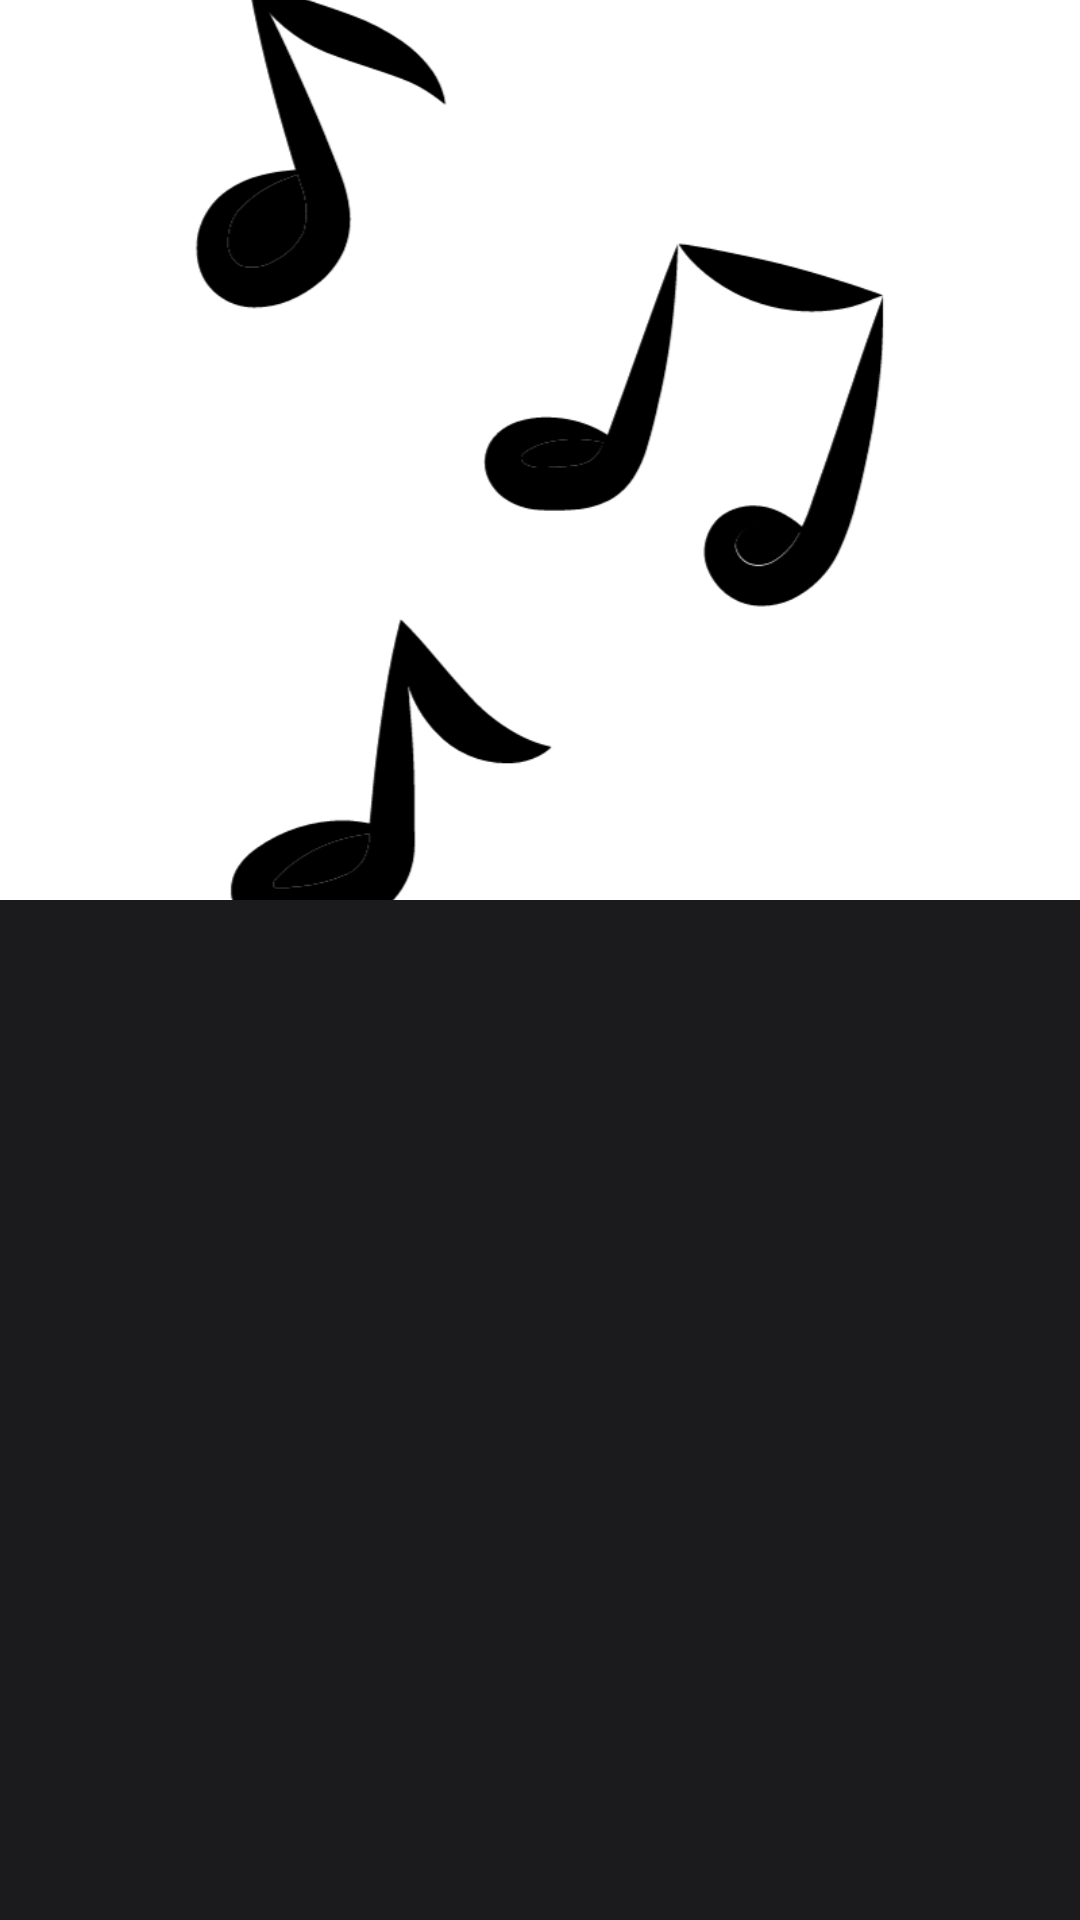

Write the Android layout XML for this screen, with the resource values it uses.
<!-- AndroidManifest.xml: application theme Theme.AAMusicPlayer -->
<!-- res/layout/activity_album_details.xml -->
<?xml version="1.0" encoding="utf-8"?>
<RelativeLayout xmlns:android="http://schemas.android.com/apk/res/android"
    xmlns:app="http://schemas.android.com/apk/res-auto"
    xmlns:tools="http://schemas.android.com/tools"
    android:layout_width="match_parent"
    android:layout_height="match_parent"
    android:background="@color/colorPrimary"
    tools:context=".AlbumDetails">

    <ImageView
        android:layout_width="match_parent"
        android:layout_height="300dp"
        android:id="@+id/albumPhoto"
        android:src="@drawable/bg"
        android:scaleType="centerCrop"/>

    <ImageView
        android:layout_width="match_parent"
        android:layout_height="300dp"
        android:id="@+id/gradient"
        android:src="@drawable/gradient_bg"/>

    <androidx.recyclerview.widget.RecyclerView
        android:layout_width="match_parent"
        android:layout_height="match_parent"
        android:id="@+id/recyclerView"
        android:layout_below="@+id/albumPhoto"/>

</RelativeLayout>
<!-- resources referenced by this layout -->
<resources>
  <color name="colorPrimary">#1B1A1C</color>
  <!-- drawable bg: png bitmap (drawable, 32602 bytes) -->
  <style name="Theme.AAMusicPlayer" parent="Base.Theme.AAMusicPlayer" />
  <style name="Base.Theme.AAMusicPlayer" parent="Theme.AppCompat.Light.DarkActionBar">
          
          
      </style>
</resources>
